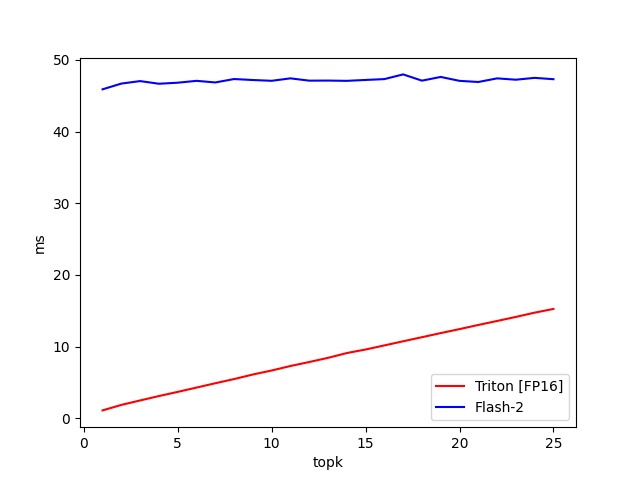

The file beside this chart, header and first rows:
topk, Triton [FP16], Flash-2
1, 1.096, 45.89
2, 1.863, 46.69
3, 2.484, 47.04
4, 3.099, 46.67
5, 3.679, 46.81
6, 4.278, 47.07
7, 4.885, 46.85
8, 5.467, 47.32
9, 6.104, 47.19
10, 6.663, 47.08
11, 7.289, 47.42
12, 7.847, 47.1
13, 8.427, 47.11
14, 9.097, 47.07
15, 9.59, 47.2
16, 10.16, 47.32
17, 10.74, 47.97
18, 11.31, 47.1
19, 11.88, 47.62
20, 12.44, 47.07
21, 13.02, 46.91
22, 13.57, 47.42
23, 14.14, 47.23
24, 14.73, 47.49
25, 15.25, 47.3
